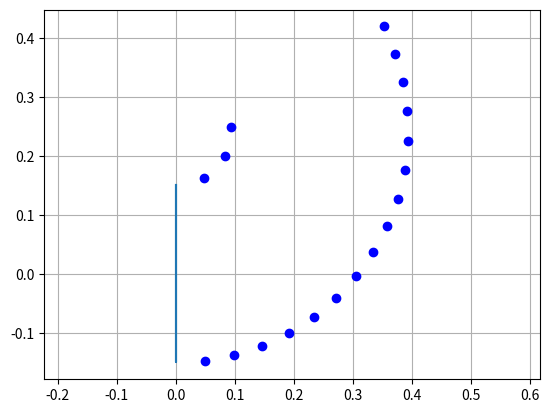

Generate this figure with matplotlib:
import numpy as np
import math 

import matplotlib.pyplot as plt

class VehicleParams:
    def __init__(self,**kwargs):
        self.width = kwargs['width'] if 'width' in kwargs else 0
        self.length = kwargs['length'] if 'length' in kwargs else 0

class CircularArcTrajParams:
    def __init__(self,**kwargs):
        self.forward_speed = kwargs['forward_speed'] if 'forward_speed' in kwargs else 0
        self.angular_rate = kwargs['angular_rate'] if 'angular_rate' in kwargs else 0

class FreeSpaceTemplateParams:
    def __init__(self,**kwargs):
        self.min_obstacle_size = kwargs['min_obstacle_size'] if 'min_obstacle_size' in kwargs else 1
        self.time_horizon = kwargs['time_horizon'] if 'time_horizon' in kwargs else 1
        self.traj_params = kwargs['traj_params']
        self.vehicle_params = kwargs['vehicle_params']

class CircularArcSamplerParams:
    def __init__(self,**kwargs):
        self.xp = kwargs['xp'] if 'xp' in kwargs else 0
        self.yp = kwargs['yp'] if 'yp' in kwargs else 0
        self.min_obstacle_size = kwargs['min_obstacle_size'] if 'min_obstacle_size' in kwargs else 1
        self.time_horizon = kwargs['time_horizon'] if 'time_horizon' in kwargs else 1
        self.forward_speed = kwargs['forward_speed'] if 'forward_speed' in kwargs else 0
        self.angular_rate = kwargs['angular_rate'] if 'angular_rate' in kwargs else 0

def sample_free_space(ax,params):
    kwargs = {
        'forward_speed': params.traj_params.forward_speed,
        'angular_rate': params.traj_params.angular_rate,
        'time_horizon': params.time_horizon,
        'min_obstacle_size': params.min_obstacle_size
    }

    circular_arc_sampler_params = CircularArcSamplerParams(**kwargs)

    circular_arc_sampler_params.xp = params.vehicle_params.length/2.
    circular_arc_sampler_params.yp = -params.vehicle_params.width/2.
    samples = sample_circular_arc(circular_arc_sampler_params)
    ax.plot(samples[0,:], samples[1,:], 'ob')
    print(samples.shape)

    circular_arc_sampler_params.xp = params.vehicle_params.length/2
    circular_arc_sampler_params.yp = params.vehicle_params.width/2
    samples = sample_circular_arc(circular_arc_sampler_params)
    ax.plot(samples[0,:], samples[1,:], 'ob')
    print(samples.shape)

def sample_circular_arc(params):
    v = params.forward_speed
    w = params.angular_rate
    time_horizon = params.time_horizon
    do = params.min_obstacle_size
    xp = params.xp
    yp = params.yp


    # Suppoting variables
    d1 = (v-yp*w)/w
    d2 = xp
    
    sampling_time = (1/w)*math.acos(1 - (do**2)/(2*(d1**2 + d2**2)))

    nb_samples = math.floor(time_horizon*1./sampling_time) 
    samples = np.zeros([2,nb_samples])
    #print(1./sampling_time)
    for i in range(0, nb_samples):
        s, c = math.sin(w*sampling_time*(i+1)), math.cos(w*sampling_time*(i+1))
        x = (v/w - yp)*s + xp*(c-1) + xp
        y = (v/w - yp)*(1-c) + xp*s + yp
        samples[:,i] = np.array([x,y])
    
    diff = samples[:,1:] - samples[:,0:-1]  
    print(samples)
    #print(np.sqrt(np.diag(diff.T@diff)))
    return samples

def plot_vehicle(ax, width=.3, length=.4):
    x = vehicle_params.length/2.0
    y = vehicle_params.width/2.0
    contour = np.array([[x,y], [-x,y], [-x,-y], [x,-y], [x,y]])

    ax.plot(contour[:,0],contour[:,1])
    
"""
params is of type FreeSpaceTemplateParams
"""
def create_free_space_template(params):
    pass

if __name__ =='__main__':
    ax = plt.subplot()
    # Vehicle
    kwargs = {'width': .3,  'length': 0}
    vehicle_params = VehicleParams(**kwargs)
    plot_vehicle(ax, vehicle_params)

    # Trajectory
    kwargs = {'forward_speed': .5, 'angular_rate': 2.051051}
    circular_arc_traj_params = CircularArcTrajParams(**kwargs)

    # Free space
    kwargs = {'min_obstacle_size': .05,  'time_horizon': 1,
        'traj_params': circular_arc_traj_params,
        'vehicle_params': vehicle_params}
    free_space_params = FreeSpaceTemplateParams(**kwargs)
    sample_free_space(ax, free_space_params)
    #print(free_space_params.forward_speed)

    # plot
    ax.axis('equal')
    ax.grid('on')
    plt.show()